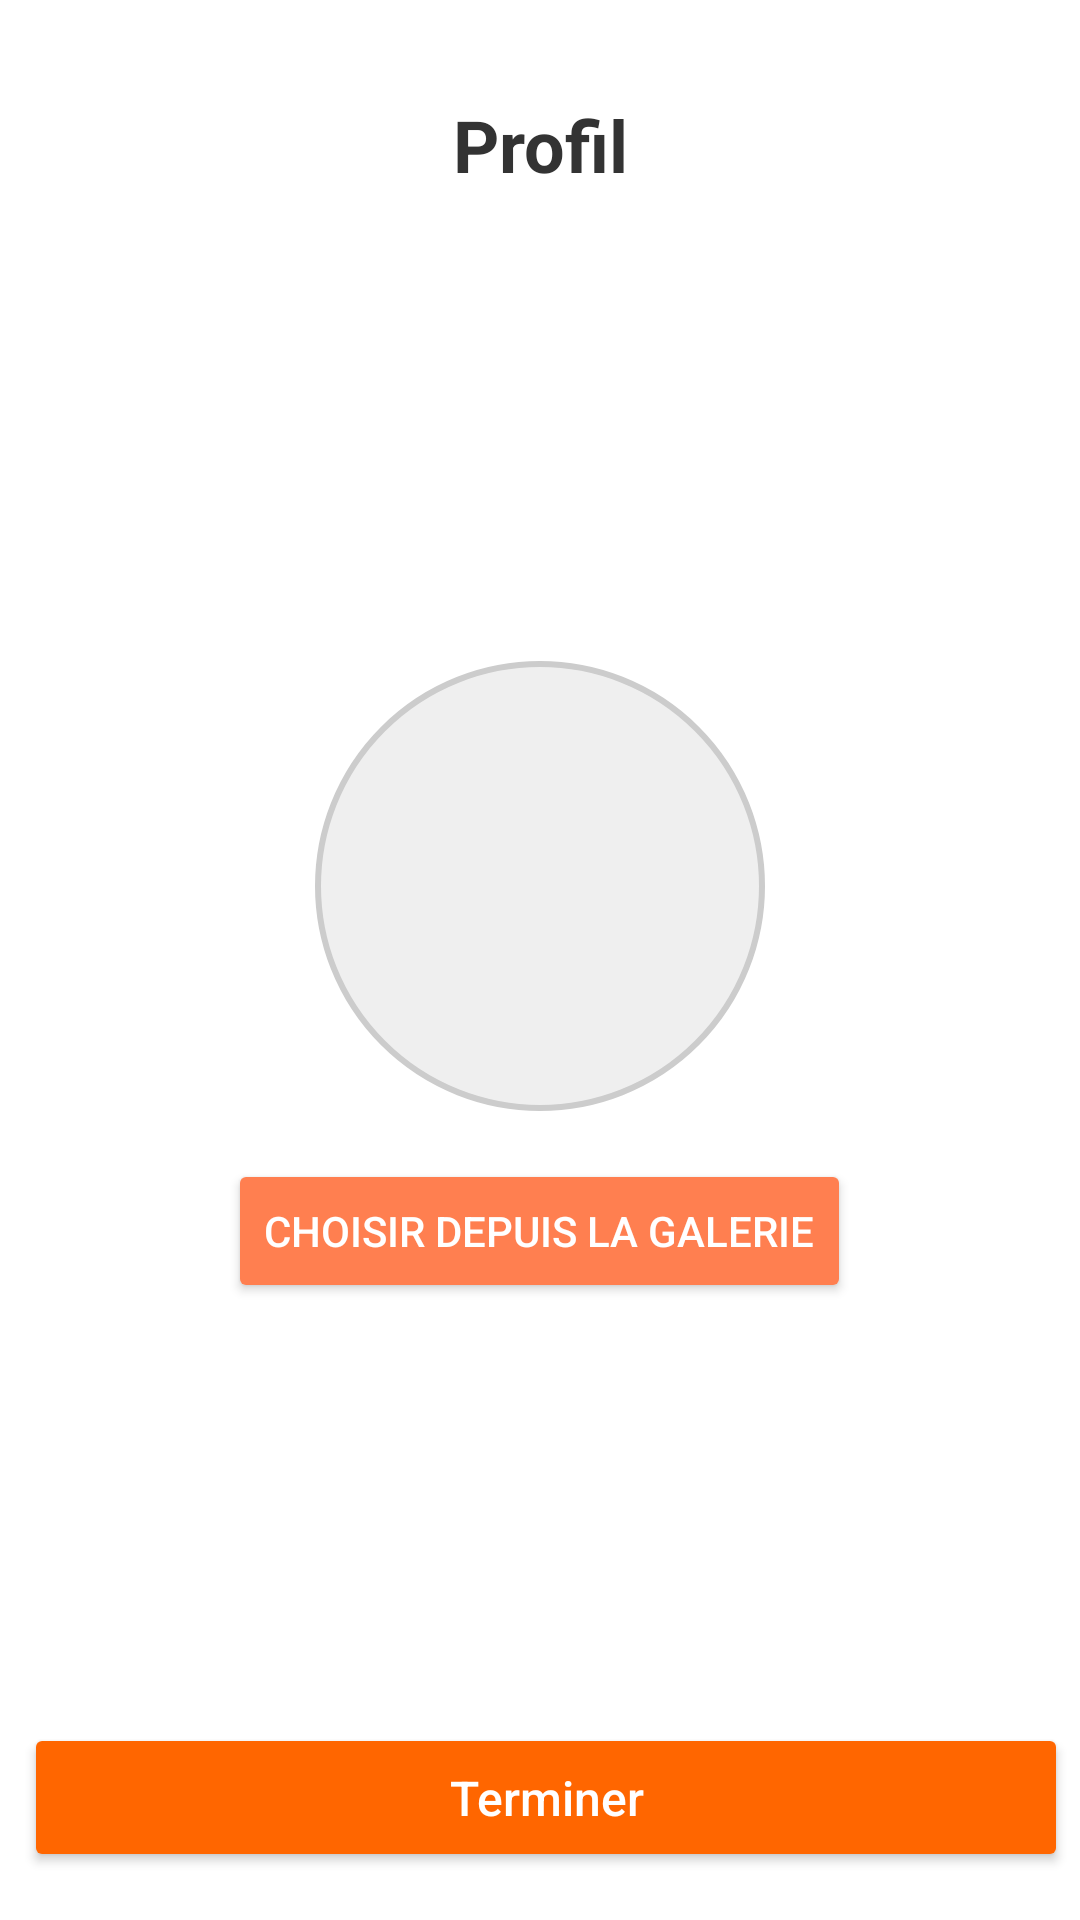

Layout XML and referenced resources for this Android screen:
<!-- AndroidManifest.xml: application theme AppTheme -->
<!-- res/layout/activity_register_page3.xml -->
<?xml version="1.0" encoding="utf-8"?>
<LinearLayout xmlns:android="http://schemas.android.com/apk/res/android"
    android:id="@+id/register_page3"
    android:layout_width="match_parent"
    android:layout_height="match_parent"
    android:orientation="vertical"
    android:background="#FFFFFF">

    
    <TextView
        android:layout_width="match_parent"
        android:layout_height="wrap_content"
        android:text="Profil"
        android:textSize="24sp"
        android:textStyle="bold"
        android:gravity="center"
        android:paddingTop="32dp"
        android:paddingBottom="16dp"
        android:textColor="#333333" />

    
    <LinearLayout
        android:layout_width="match_parent"
        android:layout_height="0dp"
        android:layout_weight="1"
        android:gravity="center"
        android:orientation="vertical"
        android:padding="24dp">

        <ImageView
            android:id="@+id/profileImage"
            android:layout_width="150dp"
            android:layout_height="150dp"
            android:scaleType="centerCrop"
            android:src="@drawable/ic_launcher_background"
            android:background="@drawable/circle_border"
            android:contentDescription="Photo de profil" />

        <Button
            android:id="@+id/selectImageBtn"
            android:layout_width="wrap_content"
            android:layout_height="wrap_content"
            android:text="Choisir depuis la galerie"
            android:layout_marginTop="16dp"
            android:backgroundTint="#FF7F50"
            android:textColor="#FFFFFF" />
    </LinearLayout>

    
    <Button
        android:id="@+id/finishButton"
        android:layout_width="match_parent"
        android:layout_height="wrap_content"
        android:text="Terminer"
        android:layout_marginBottom="16dp"
        android:padding="14dp"

        android:textSize="16sp"
        android:textAllCaps="false"
        android:textColor="#FFFFFF"
        android:backgroundTint="#FF6600"
        android:paddingHorizontal="10dp"
        android:paddingVertical="6dp"
        android:layout_marginStart="8dp"
        android:layout_marginEnd="4dp"/>
</LinearLayout>
<!-- resources referenced by this layout -->
<resources>
  <!-- drawable circle_border (drawable) -->
  <shape xmlns:android="http://schemas.android.com/apk/res/android"
      android:shape="oval">
      <solid android:color="#EFEFEF"/>
      <stroke android:width="2dp" android:color="#CCCCCC"/>
  </shape>
  <style name="AppTheme" parent="Theme.MaterialComponents.DayNight.NoActionBar">
          
          <item name="colorPrimary">#E50914</item> 
          <item name="colorPrimaryDark">#B20710</item>
          <item name="colorAccent">#F5F5F1</item> 
          <item name="android:windowBackground">#141414</item> 
      </style>
</resources>
